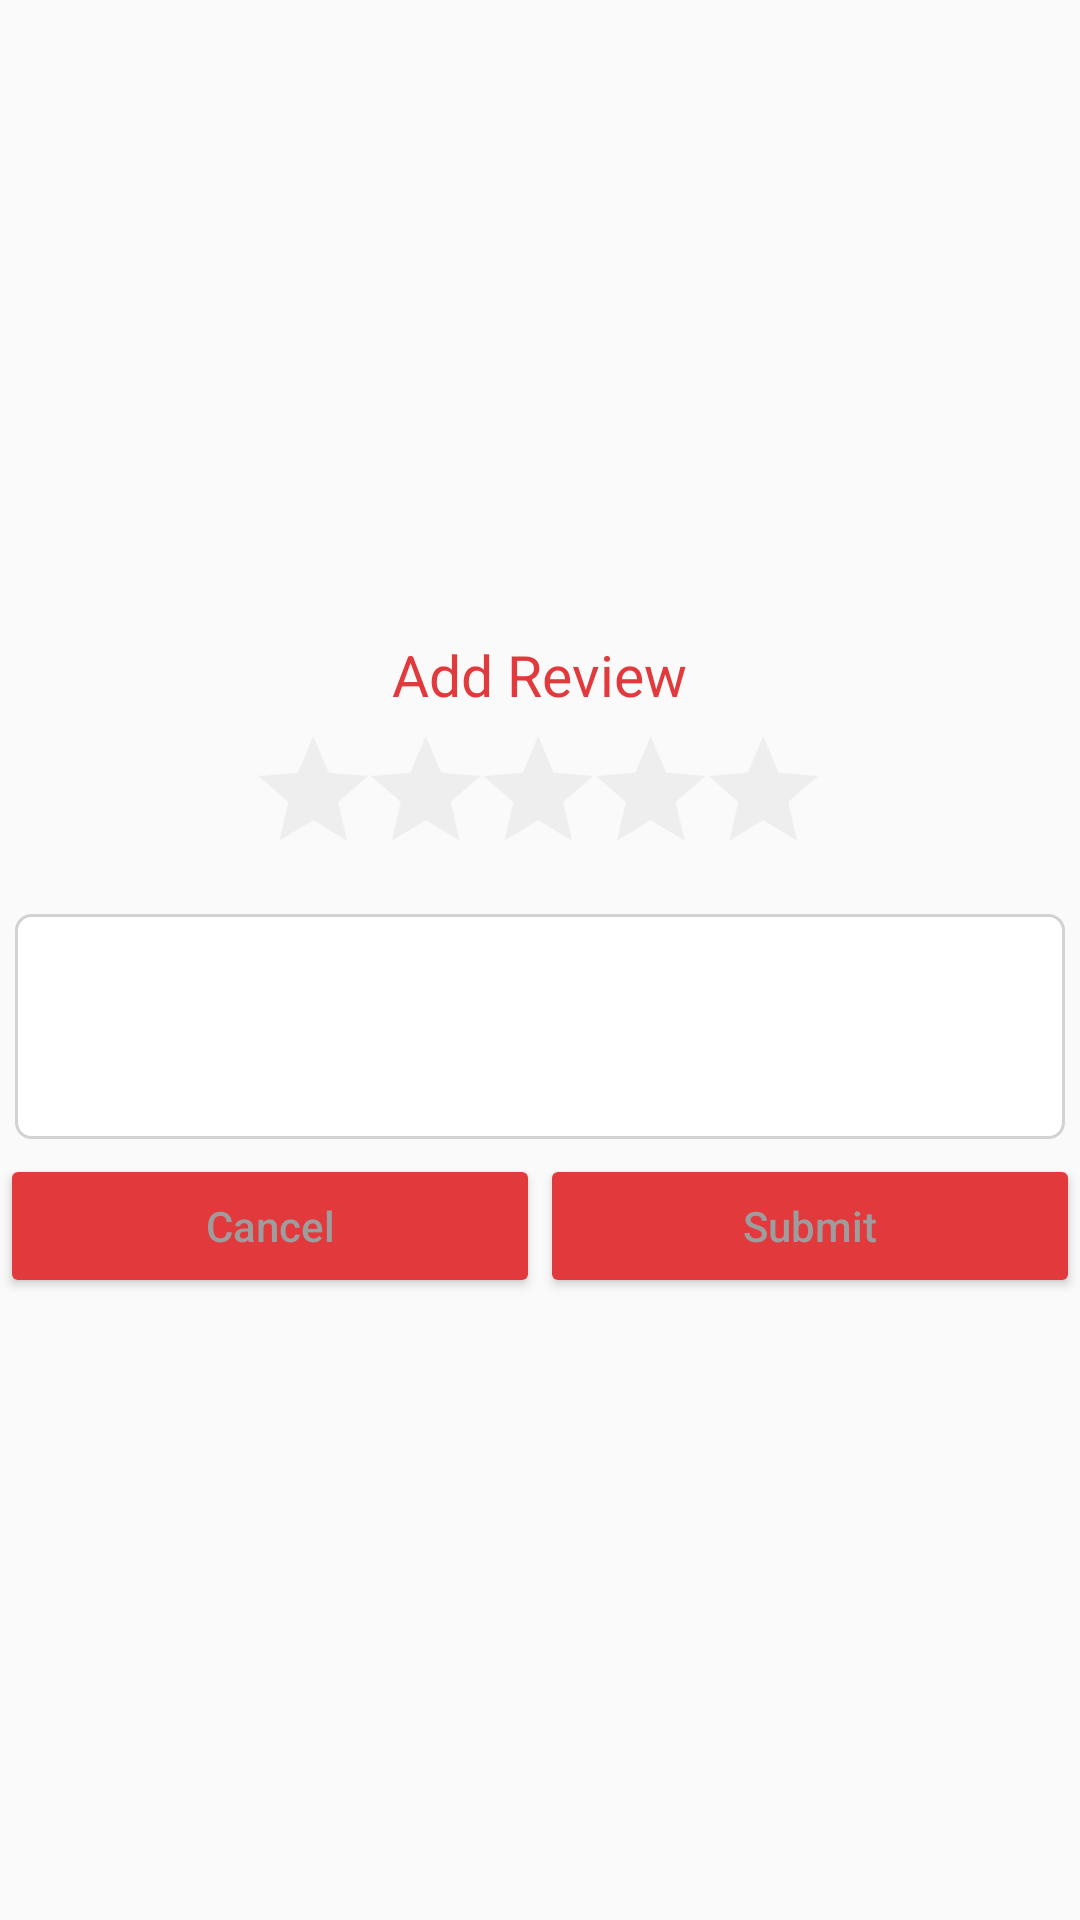

Reconstruct the res/layout file that produces this screen, plus the resources it refers to.
<!-- AndroidManifest.xml: application theme AppTheme -->
<!-- res/layout/dialog_product_review.xml -->
<?xml version="1.0" encoding="utf-8"?>
<LinearLayout xmlns:android="http://schemas.android.com/apk/res/android"
    android:layout_width="match_parent"
    android:layout_height="match_parent"
    android:gravity="center"
    android:orientation="vertical">

    <TextView
        style="@style/textview.style"
        android:layout_width="wrap_content"
        android:layout_height="wrap_content"
        android:layout_margin="5dp"
        android:text="Add Review"
        android:textColor="@color/colorPrimary"
        android:textSize="@dimen/text_sixe_large" />

    <RatingBar
        android:id="@+id/vendorDetailsRatingBar"
        android:layout_width="wrap_content"
        android:layout_height="wrap_content"
        android:layout_marginEnd="30dp"
        android:layout_marginStart="30dp"
        android:numStars="5"
        android:progressDrawable="@drawable/rating_drawable_red_large"
        android:stepSize="1"
        android:theme="@style/RatingBar.Indicator" />

    <EditText
        android:id="@+id/vendorDetailsEditText"
        style="@style/textview.content.style"
        android:layout_width="match_parent"
        android:layout_height="75dp"
        android:layout_margin="5dp"
        android:background="@drawable/background_edit_text"
        android:gravity="top"
        android:inputType="textMultiLine"
        android:maxLength="150"
        android:padding="5dp" />

    <LinearLayout
        android:layout_width="match_parent"
        android:layout_height="wrap_content">

        <Button
            android:id="@+id/vendorDetailsCancelButton"
            style="@style/textview.content.style"
            android:layout_width="0dp"
            android:layout_height="wrap_content"
            android:layout_weight="1"
            android:text="Cancel"
            android:textAllCaps="false"
            android:theme="@style/myButton" />

        <Button
            android:id="@+id/vendorDetailsSubmitButton"
            style="@style/textview.content.style"
            android:layout_width="0dp"
            android:layout_height="wrap_content"
            android:layout_weight="1"
            android:text="Submit"
            android:textAllCaps="false"
            android:theme="@style/myButton" />
    </LinearLayout>

</LinearLayout>
<!-- resources referenced by this layout -->
<resources>
  <color name="colorPrimary">#E2393C</color>
  <dimen name="text_sixe_large">19sp</dimen>
  <!-- drawable background_edit_text (drawable) -->
  <?xml version="1.0" encoding="utf-8"?>
  <shape xmlns:android="http://schemas.android.com/apk/res/android"
      android:shape="rectangle">
      <stroke
          android:width="1dp"
          android:color="@color/textcolorGray" />
      <solid android:color="@color/white"></solid>
      <corners android:radius="5dp" />
  </shape>
  <!-- drawable rating_drawable_red_large (drawable-nodpi) -->
  <?xml version="1.0" encoding="utf-8"?>
  <layer-list xmlns:android="http://schemas.android.com/apk/res/android">
      <item android:id="@android:id/background" android:drawable="@drawable/grey_star_large1" />
      <item android:id="@android:id/secondaryProgress" android:drawable="@drawable/red_star_large1"  />
      <item android:id="@android:id/progress" android:drawable="@drawable/red_star_large1"  />
  </layer-list>
  <style name="RatingBar.Indicator" parent="Theme.AppCompat">
          <item name="colorControlNormal">@color/colorPrimary</item>
          <item name="colorControlActivated">@color/colorPrimary</item>
          <item name="android:progressDrawable">@drawable/rating_drawable_red</item>
          <item name="fontPath">fonts/gothamroundedbold_21016.ttf</item>
      </style>
  <style name="textview.content.style" parent="@android:style/TextAppearance">
          <item name="android:layout_height">wrap_content</item>
          <item name="android:layout_width">wrap_content</item>
          <item name="android:textSize">@dimen/text_sixe_normal</item>
          <item name="android:textColorHint">@color/hintColor</item>
          <item name="android:textColor">@color/textcolorLight</item>
          <item name="fontPath">fonts/gothamroundedbook_21018.ttf</item>
      </style>
  <style name="textview.style" parent="@android:style/TextAppearance">
          <item name="android:layout_height">wrap_content</item>
          <item name="android:layout_width">wrap_content</item>
          <item name="android:textSize">@dimen/text_sixe_normal</item>
          <item name="android:textColorHint">@color/hintColor</item>
          <item name="android:textColor">@color/textcolor</item>
          <item name="fontPath">fonts/gothamroundedbold_21016.ttf</item>
      </style>
  <style name="AppTheme" parent="Theme.AppCompat.Light.DarkActionBar">
          
          <item name="colorPrimary">@color/colorPrimary</item>
          <item name="colorPrimaryDark">@color/colorPrimaryDark</item>
          <item name="colorAccent">@color/colorAccent</item>
          <item name="android:screenOrientation">portrait</item>
          <item name="fontPath">fonts/gothamroundedbold_21016.ttf</item>
      </style>
  <color name="textcolorGray">#d3d3d3</color>
  <color name="white">#ffffff</color>
  <!-- drawable rating_drawable_red (drawable) -->
  <?xml version="1.0" encoding="utf-8"?>
  <layer-list xmlns:android="http://schemas.android.com/apk/res/android">
      <item android:id="@android:id/background" android:drawable="@drawable/greystar" />
      <item android:id="@android:id/secondaryProgress" android:drawable="@drawable/redstar"   />
      <item android:id="@android:id/progress" android:drawable="@drawable/redstar"  />
  </layer-list>
  <color name="colorPrimaryDark">#D32F2E</color>
  <dimen name="text_sixe_normal">14sp</dimen>
  <color name="hintColor">#f9f9f9</color>
  <color name="textcolorLight">#9e9d9e</color>
  <color name="textcolor">#020102</color>
  <color name="colorAccent">#d02f42</color>
</resources>
